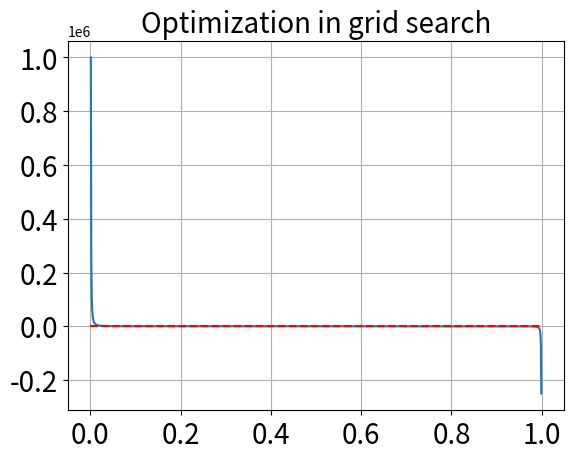

This chart was generated by the following Python code:
# -*- coding: utf-8 -*-
"""
Created on Wed Aug 26 10:42:12 2020

[redacted]
"""

import numpy as np
import matplotlib.pyplot as plt
from scipy.optimize import minimize


# I will define parameters

def pars():
    global beta, sig, y, c_grid, n_c
    beta = 0.25
    sig = 2
    y = 1.0 
    n_c = 30
    c_grid = np.arange(0, y, 0.001)


# Objective function

F = lambda c: c**(-sig) - beta*( (y-c)**(-sig) )


pars()


# plots

plt.plot(c_grid, F(c_grid) )
plt.plot( c_grid, np.zeros(len(c_grid)), 'r--')
plt.title('Optimization in grid search', fontsize=20)
plt.xticks(fontsize = 20)
plt.yticks(fontsize = 20)
plt.grid(True)



# Get c that minimize F

pos = np.argmin(abs(F(c_grid)))
c_grid[pos]


#### Bissection method

c_L, c_H = 0.0, y


norma, tol = 1.0, 1e-10

while norma > tol:
    c_hat = (c_L + c_H)/2
    cpo = F(c_hat)
    if cpo>0:
        c_L = c_hat
    else:
        c_H = c_hat
    norma = abs(c_L - c_H) 
    print(f'\033[1;033mInterval [ {c_L:.6}, {c_H:.6} ], norm = {np.around(norma, 6)} ')




F2  = lambda c: abs( c**(-sig) - beta*( (y-c)**(-sig) ) )



## Using scipy


print(f'\033[1;033m {minimize(F2, 0.7)}')




